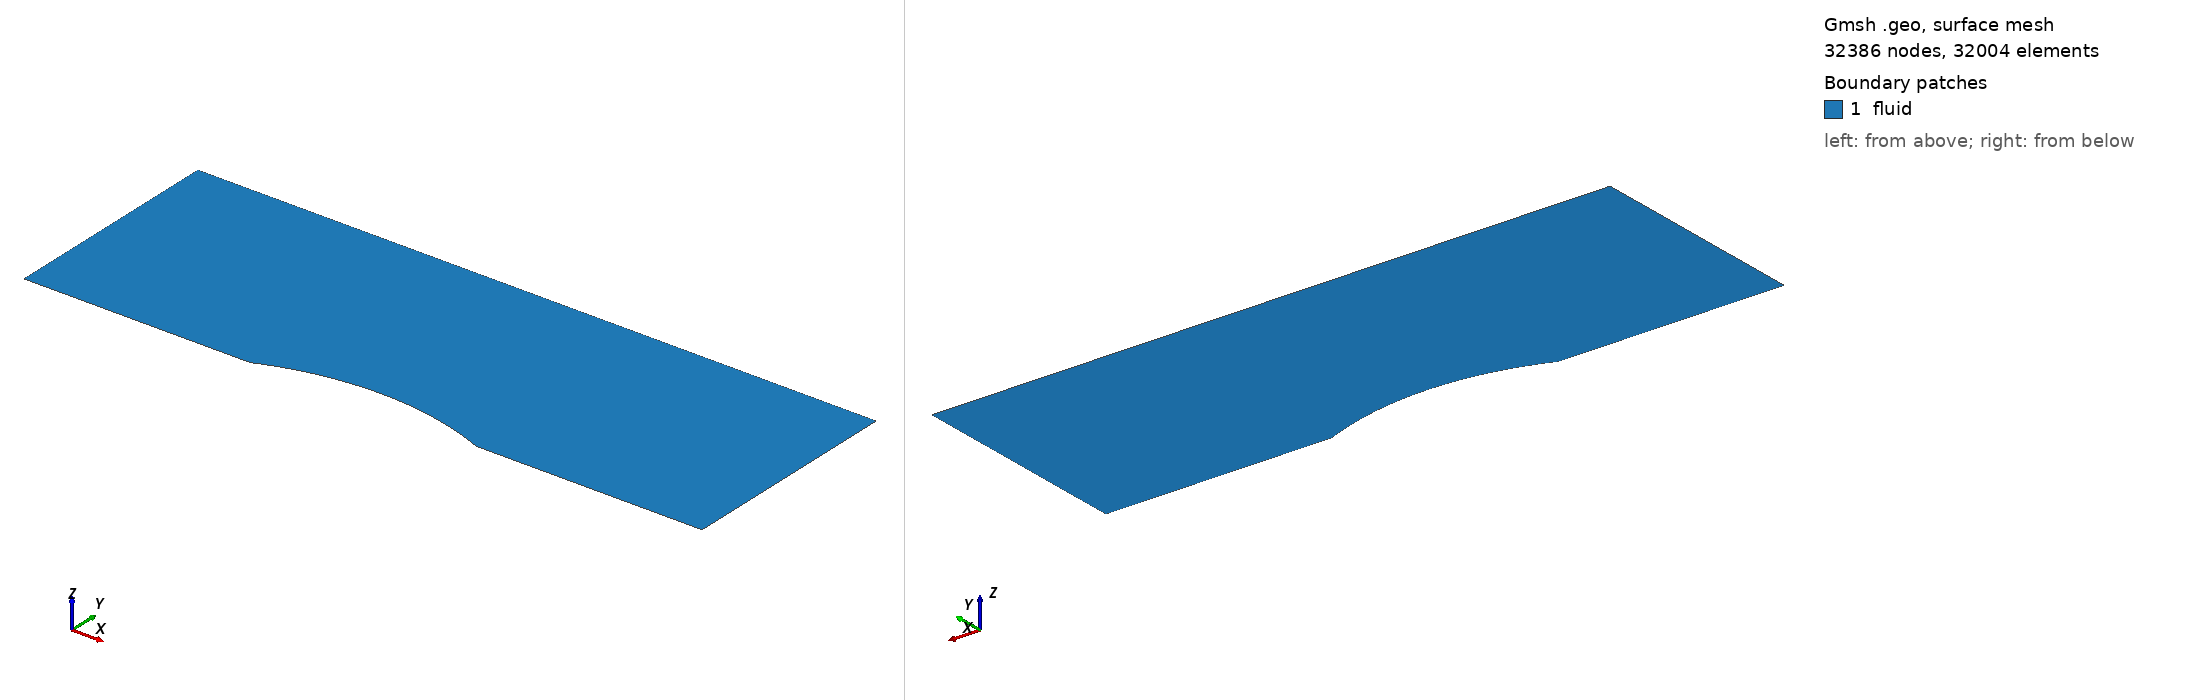

Gmsh geometry script, surface-meshed: 32386 nodes, 32004 surface elements. Boundary patches (legend numbers): 1 fluid. Left view from above one corner, right view from below the opposite corner. Legend entries are the model's physical surfaces. The drawing asked Gmsh for element sizes between 1% and 20% of the model's largest extent; the script's own settings can give other sizes.

=== bump2d.geo (drawn) ===
// bump 2D 断面 (forge bump.geo と同一形状・同一 transfinite 解像度) を SU2 用に真2D化。
lc=0.1; nx=256; ny=128;
Point(1) = {0  ,0.0,0,lc};
Point(2) = {1.0,0.0,0,lc};
Point(3) = {1.5,0.1,0,lc};
Point(4) = {2.0,0.0,0,lc};
Point(5) = {3.0,0.0,0,lc};
Point(6) = {3.0,1.0,0,lc};
Point(7) = {2.0,1.0,0,lc};
Point(8) = {1.0,1.0,0,lc};
Point(9) = {0.0,1.0,0,lc};
Point(10)= {1.5,-1.2,0,lc};
Line(1)   = {1,2}; Transfinite Line {1} = (nx-1)/3;
Circle(2) = {2,10,4}; Transfinite Line {2} = (nx-1)/3;
Line(3)   = {4,5}; Transfinite Line {3} = (nx-1)/3;
Line(4)   = {5,6}; Transfinite Line {4} = ny;
Line(5)   = {6,7}; Transfinite Line {5} = (nx-1)/3;
Line(6)   = {7,8}; Transfinite Line {6} = (nx-1)/3;
Line(7)   = {8,9}; Transfinite Line {7} = (nx-1)/3;
Line(8)   = {9,1}; Transfinite Line {8} = ny;
Line(9)   = {2,8}; Transfinite Line {9} = ny;
Line(10)  = {4,7}; Transfinite Line {10} = ny;
Line Loop(1) = {1,9,7,8};   Plane Surface(1) = {1}; Transfinite Surface {1}; Recombine Surface {1};
Line Loop(2) = {2,10,6,-9}; Plane Surface(2) = {2}; Transfinite Surface {2}; Recombine Surface {2};
Line Loop(3) = {3,4,5,-10}; Plane Surface(3) = {3}; Transfinite Surface {3}; Recombine Surface {3};
Physical Curve("inlet")  = {8};
Physical Curve("outlet") = {4};
Physical Curve("bottom") = {1,2,3};
Physical Curve("top")    = {5,6,7};
Physical Surface("fluid")= {1,2,3};
